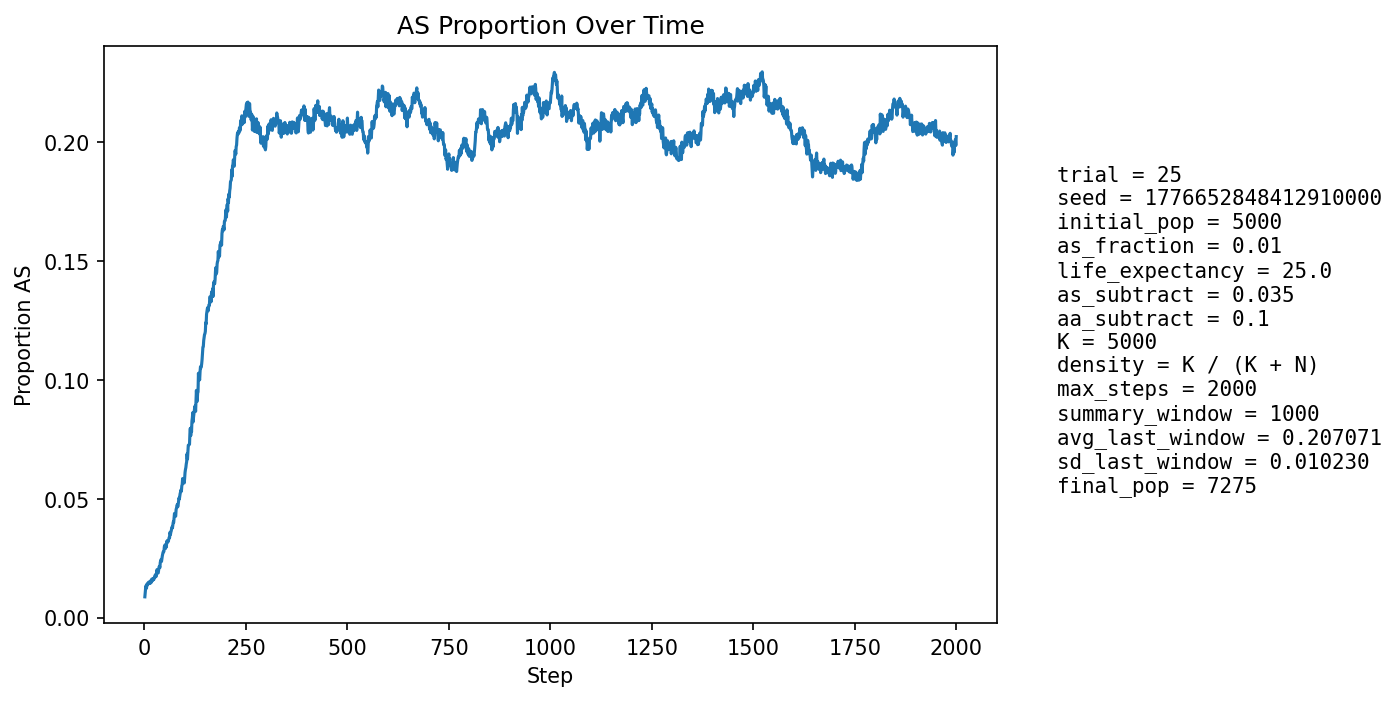

The file beside this chart, header and first rows:
step, population_size, births, newborn_AA, newborn_AS, newborn_SS, prop_newborn_AA, prop_newborn_AS, prop_newborn_SS, prop_repro_AA, prop_repro_AS, prop_AS_population
1, 5284, 1282, 1278, 4, 0, 0.9969, 0.00312, 0.0, 0.9918, 0.00819, 0.008706
2, 5366, 1249, 1234, 14, 1, 0.988, 0.01121, 0.0008006, 0.9907, 0.009346, 0.01062
3, 5450, 1241, 1223, 18, 0, 0.9855, 0.0145, 0.0, 0.9895, 0.0105, 0.01266
4, 5501, 1211, 1194, 17, 0, 0.986, 0.01404, 0.0, 0.9866, 0.01343, 0.01345
5, 5600, 1252, 1242, 10, 0, 0.992, 0.007987, 0.0, 0.9875, 0.01255, 0.01232
6, 5696, 1276, 1254, 22, 0, 0.9828, 0.01724, 0.0, 0.9874, 0.01257, 0.01404
7, 5792, 1296, 1280, 16, 0, 0.9877, 0.01235, 0.0, 0.9863, 0.01371, 0.01364
8, 5878, 1305, 1286, 18, 1, 0.9854, 0.01379, 0.0007663, 0.9862, 0.01384, 0.01378
9, 5967, 1320, 1297, 23, 0, 0.9826, 0.01742, 0.0, 0.9875, 0.01253, 0.01458
10, 6061, 1337, 1317, 20, 0, 0.985, 0.01496, 0.0, 0.9867, 0.0133, 0.01485
11, 6150, 1355, 1338, 17, 0, 0.9875, 0.01255, 0.0, 0.9863, 0.01368, 0.01431
12, 6247, 1378, 1359, 19, 0, 0.9862, 0.01379, 0.0, 0.9867, 0.01335, 0.01457
13, 6320, 1375, 1357, 18, 0, 0.9869, 0.01309, 0.0, 0.9851, 0.01488, 0.0144
14, 6386, 1380, 1355, 25, 0, 0.9819, 0.01812, 0.0, 0.9846, 0.01536, 0.01535
15, 6451, 1388, 1367, 20, 1, 0.9849, 0.01441, 0.0007205, 0.9851, 0.01487, 0.01519
16, 6515, 1402, 1385, 17, 0, 0.9879, 0.01213, 0.0, 0.9851, 0.01495, 0.01458
17, 6569, 1409, 1384, 25, 0, 0.9823, 0.01774, 0.0, 0.9855, 0.01449, 0.01538
18, 6619, 1415, 1388, 27, 0, 0.9809, 0.01908, 0.0, 0.9847, 0.01527, 0.01617
19, 6669, 1420, 1400, 20, 0, 0.9859, 0.01408, 0.0, 0.9845, 0.01546, 0.01574
20, 6711, 1426, 1406, 20, 0, 0.986, 0.01403, 0.0, 0.985, 0.01502, 0.0155
21, 6750, 1432, 1405, 27, 0, 0.9811, 0.01885, 0.0, 0.9848, 0.01521, 0.0163
22, 6789, 1437, 1414, 23, 0, 0.984, 0.01601, 0.0, 0.9837, 0.01629, 0.01635
23, 6825, 1440, 1422, 18, 0, 0.9875, 0.0125, 0.0, 0.9835, 0.01649, 0.01597
24, 6855, 1442, 1419, 23, 0, 0.984, 0.01595, 0.0, 0.9833, 0.01671, 0.01648
25, 6880, 1447, 1419, 28, 0, 0.9806, 0.01935, 0.0, 0.9822, 0.01778, 0.0173
26, 6903, 1450, 1424, 26, 0, 0.9821, 0.01793, 0.0, 0.9826, 0.01742, 0.01753
27, 6925, 1453, 1425, 28, 0, 0.9807, 0.01927, 0.0, 0.9826, 0.01735, 0.01805
28, 6942, 1455, 1435, 20, 0, 0.9863, 0.01375, 0.0, 0.9824, 0.01758, 0.01714
29, 6958, 1457, 1433, 24, 0, 0.9835, 0.01647, 0.0, 0.9822, 0.01782, 0.01739
30, 6971, 1458, 1425, 32, 1, 0.9774, 0.02195, 0.0006859, 0.9825, 0.01749, 0.01851
31, 6988, 1460, 1421, 39, 0, 0.9733, 0.02671, 0.0, 0.9817, 0.01831, 0.02018
32, 7001, 1461, 1439, 22, 0, 0.9849, 0.01506, 0.0, 0.9817, 0.01826, 0.01885
33, 7010, 1462, 1439, 23, 0, 0.9843, 0.01573, 0.0, 0.9823, 0.01767, 0.01869
34, 7018, 1463, 1439, 24, 0, 0.9836, 0.0164, 0.0, 0.9809, 0.01907, 0.01881
35, 7028, 1465, 1431, 34, 0, 0.9768, 0.02321, 0.0, 0.9787, 0.0213, 0.0202
36, 7037, 1467, 1429, 38, 0, 0.9741, 0.0259, 0.0, 0.979, 0.02098, 0.02132
37, 7044, 1467, 1433, 34, 0, 0.9768, 0.02318, 0.0, 0.9799, 0.0201, 0.02158
38, 7054, 1468, 1443, 25, 0, 0.983, 0.01703, 0.0, 0.9805, 0.01952, 0.02098
39, 7061, 1468, 1425, 42, 1, 0.9707, 0.02861, 0.0006812, 0.9797, 0.02034, 0.02323
40, 7072, 1470, 1432, 38, 0, 0.9741, 0.02585, 0.0, 0.9774, 0.02256, 0.0239
41, 7080, 1471, 1434, 37, 0, 0.9748, 0.02515, 0.0, 0.9761, 0.02394, 0.02444
42, 7084, 1471, 1443, 28, 0, 0.981, 0.01903, 0.0, 0.9772, 0.02279, 0.02357
43, 7091, 1471, 1434, 37, 0, 0.9748, 0.02515, 0.0, 0.9764, 0.02363, 0.02482
44, 7100, 1473, 1433, 40, 0, 0.9728, 0.02716, 0.0, 0.9742, 0.02584, 0.02592
45, 7103, 1474, 1432, 42, 0, 0.9715, 0.02849, 0.0, 0.9728, 0.0272, 0.02675
46, 7105, 1474, 1430, 44, 0, 0.9701, 0.02985, 0.0, 0.9728, 0.02719, 0.02759
47, 7110, 1473, 1436, 37, 0, 0.9749, 0.02512, 0.0, 0.9734, 0.02664, 0.02757
48, 7114, 1474, 1436, 37, 1, 0.9742, 0.0251, 0.0006784, 0.9728, 0.02718, 0.02783
49, 7120, 1474, 1426, 48, 0, 0.9674, 0.03256, 0.0, 0.972, 0.028, 0.02978
50, 7123, 1475, 1429, 46, 0, 0.9688, 0.03119, 0.0, 0.9698, 0.0302, 0.03032
51, 7126, 1476, 1433, 43, 0, 0.9709, 0.02913, 0.0, 0.9701, 0.0299, 0.03059
52, 7126, 1475, 1444, 31, 0, 0.979, 0.02102, 0.0, 0.9707, 0.02935, 0.02905
53, 7126, 1475, 1429, 46, 0, 0.9688, 0.03119, 0.0, 0.9695, 0.03046, 0.03059
54, 7129, 1475, 1439, 36, 0, 0.9756, 0.02441, 0.0, 0.9681, 0.03186, 0.02974
55, 7133, 1476, 1423, 53, 0, 0.9641, 0.03591, 0.0, 0.9679, 0.03212, 0.0321
56, 7133, 1476, 1433, 43, 0, 0.9709, 0.02913, 0.0, 0.969, 0.031, 0.03168
57, 7133, 1476, 1428, 48, 0, 0.9675, 0.03252, 0.0, 0.9682, 0.03183, 0.03238
58, 7135, 1476, 1435, 41, 0, 0.9722, 0.02778, 0.0, 0.969, 0.03099, 0.03181
59, 7133, 1476, 1429, 47, 0, 0.9682, 0.03184, 0.0, 0.9673, 0.03266, 0.03238
60, 7133, 1474, 1427, 46, 1, 0.9681, 0.03121, 0.0006784, 0.9679, 0.03214, 0.03295
... 1,940 more rows
